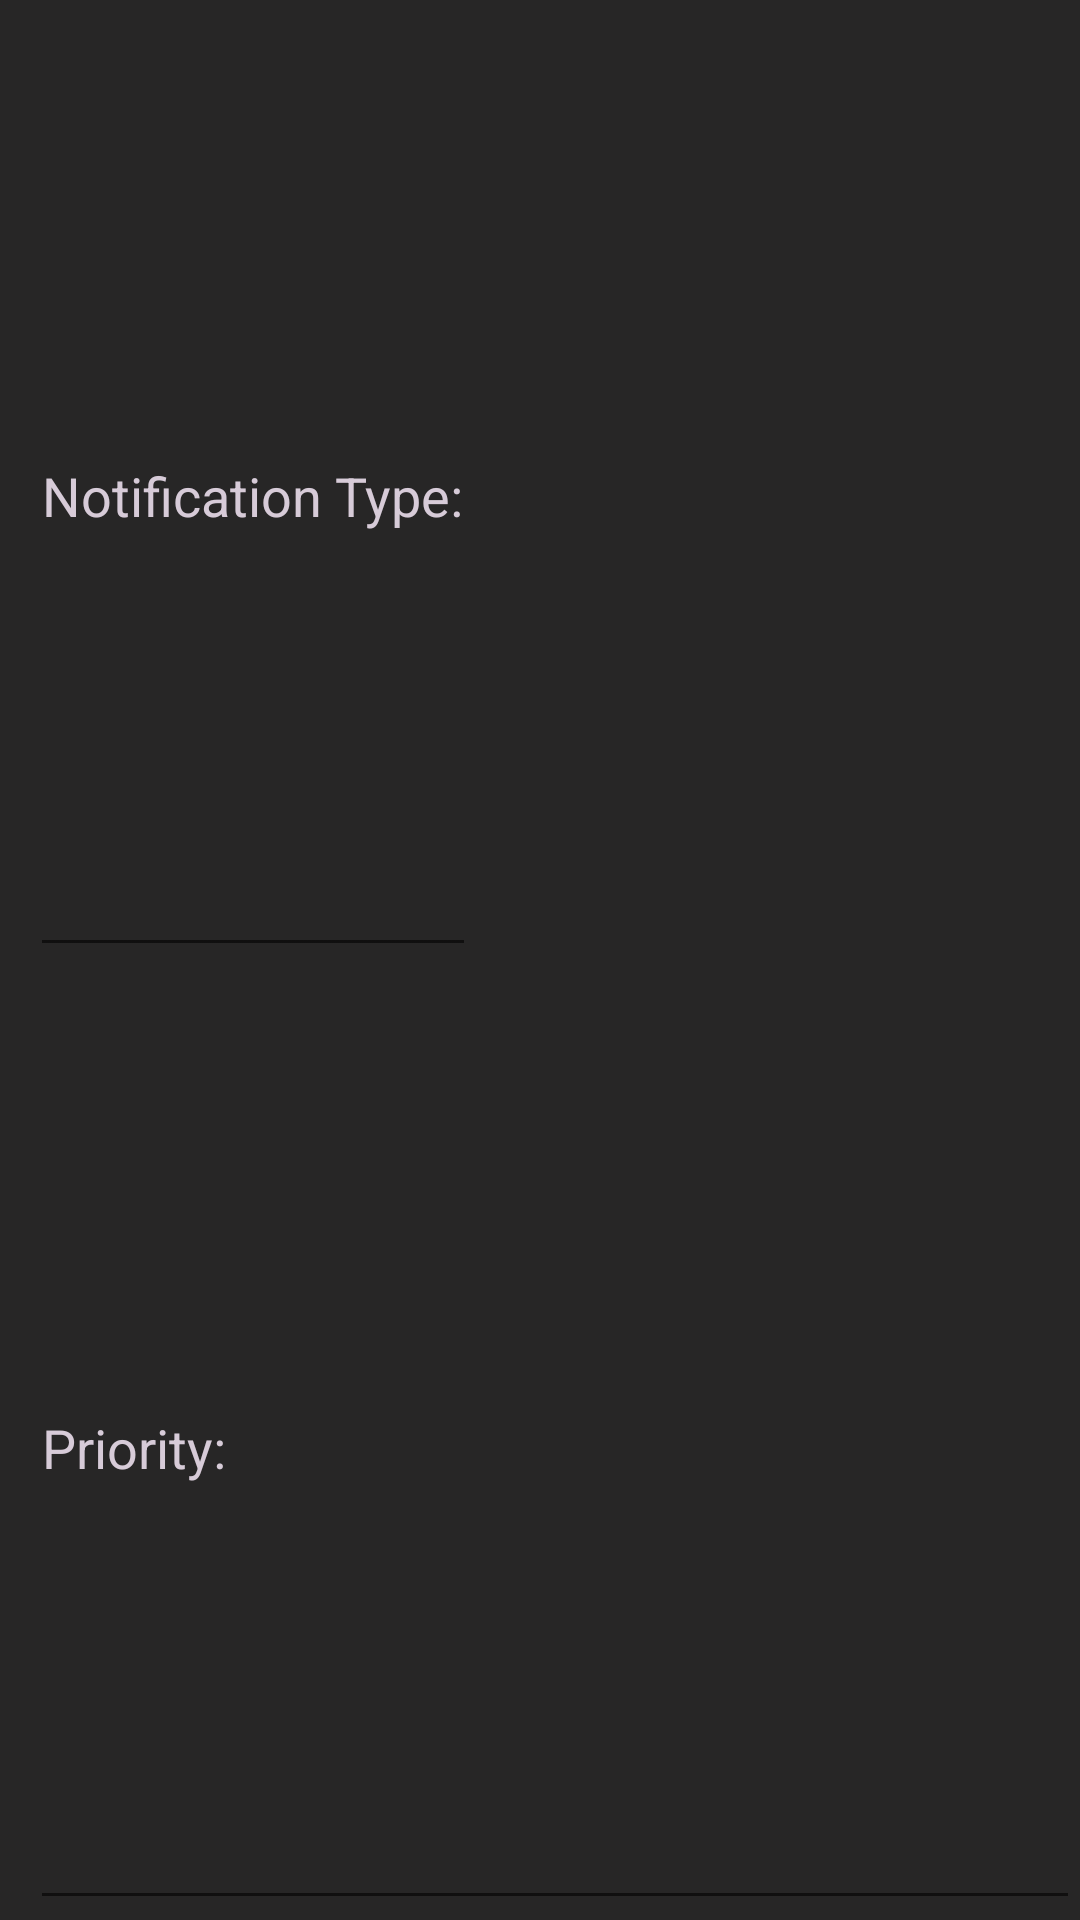

The Android layout XML behind this screen, and the referenced resources:
<!-- AndroidManifest.xml: application theme AppTheme -->
<!-- res/layout/notification_layout.xml -->
<?xml version="1.0" encoding="utf-8"?>

<LinearLayout xmlns:android="http://schemas.android.com/apk/res/android"
              android:orientation="vertical"
              android:layout_width="match_parent"
              android:layout_height="80dp"
              android:background="@color/dark">

    <EditText
        android:layout_width="wrap_content"
        android:layout_height="wrap_content"
        android:id="@+id/editText"
        android:layout_weight="1"
        android:text="Notification Type:"
        android:textColor="#ffd7cbd8"
        android:layout_marginLeft="10dp"
        android:layout_marginTop="5dp"
        android:layout_gravity="top"/>

    <EditText
        android:layout_width="match_parent"
        android:layout_height="wrap_content"
        android:id="@+id/editText2"
        android:layout_weight="1"
        android:layout_marginLeft="10dp"
        android:layout_marginTop="0dp"
        android:text="Priority: "
        android:textColor="#ffd7cbd8"/>
</LinearLayout>
<!-- resources referenced by this layout -->
<resources>
  <color name="dark">#272626</color>
  <style name="AppTheme" parent="Theme.AppCompat.Light.DarkActionBar">
          <item name="actionBarStyle">@style/MyActionBar</item>
          <item name="actionBarTabStyle">@style/customActionBarTabStyle</item>
          <item name="actionBarTabBarStyle">@style/customActionBarTabBarStyle</item>
          <item name="actionBarTabTextStyle">@style/customActionBarTabTextStyle</item>
      </style>
  <style name="MyActionBar" parent="@style/Widget.AppCompat.ActionBar">
          <item name="android:titleTextStyle">@style/TitleTextStyle</item>
      </style>
  <style name="customActionBarTabStyle" parent="android:Widget.ActionBar.TabView">
          <item name="android:paddingLeft">0dp</item>
          <item name="android:paddingRight">0dp</item>
          <item name="android:layout_width">wrap_content</item>
          <item name="android:minWidth">0dp</item>
      </style>
  <style name="customActionBarTabBarStyle" parent="android:Widget.ActionBar.TabBar">
          <item name="android:background">@color/blue_dark</item>
          <item name="android:padding">5dp</item>
          <item name="android:paddingLeft">0dp</item>
          <item name="android:paddingRight">0dp</item>
          <item name="android:layout_width">wrap_content</item>
          <item name="android:minWidth">0dp</item>
      </style>
  <style name="customActionBarTabTextStyle" parent="android:Widget.ActionBar.TabText">
          <item name="android:paddingLeft">0dp</item>
          <item name="android:paddingRight">0dp</item>
          <item name="android:layout_width">wrap_content</item>
          <item name="android:minWidth">0dp</item>
      </style>
  <style name="TitleTextStyle" parent="@style/TextAppearance.AppCompat.Widget.ActionBar.Title">
          <item name="android:textColor">#eeee</item>
      </style>
  <color name="blue_dark">#0099CC</color>
</resources>
